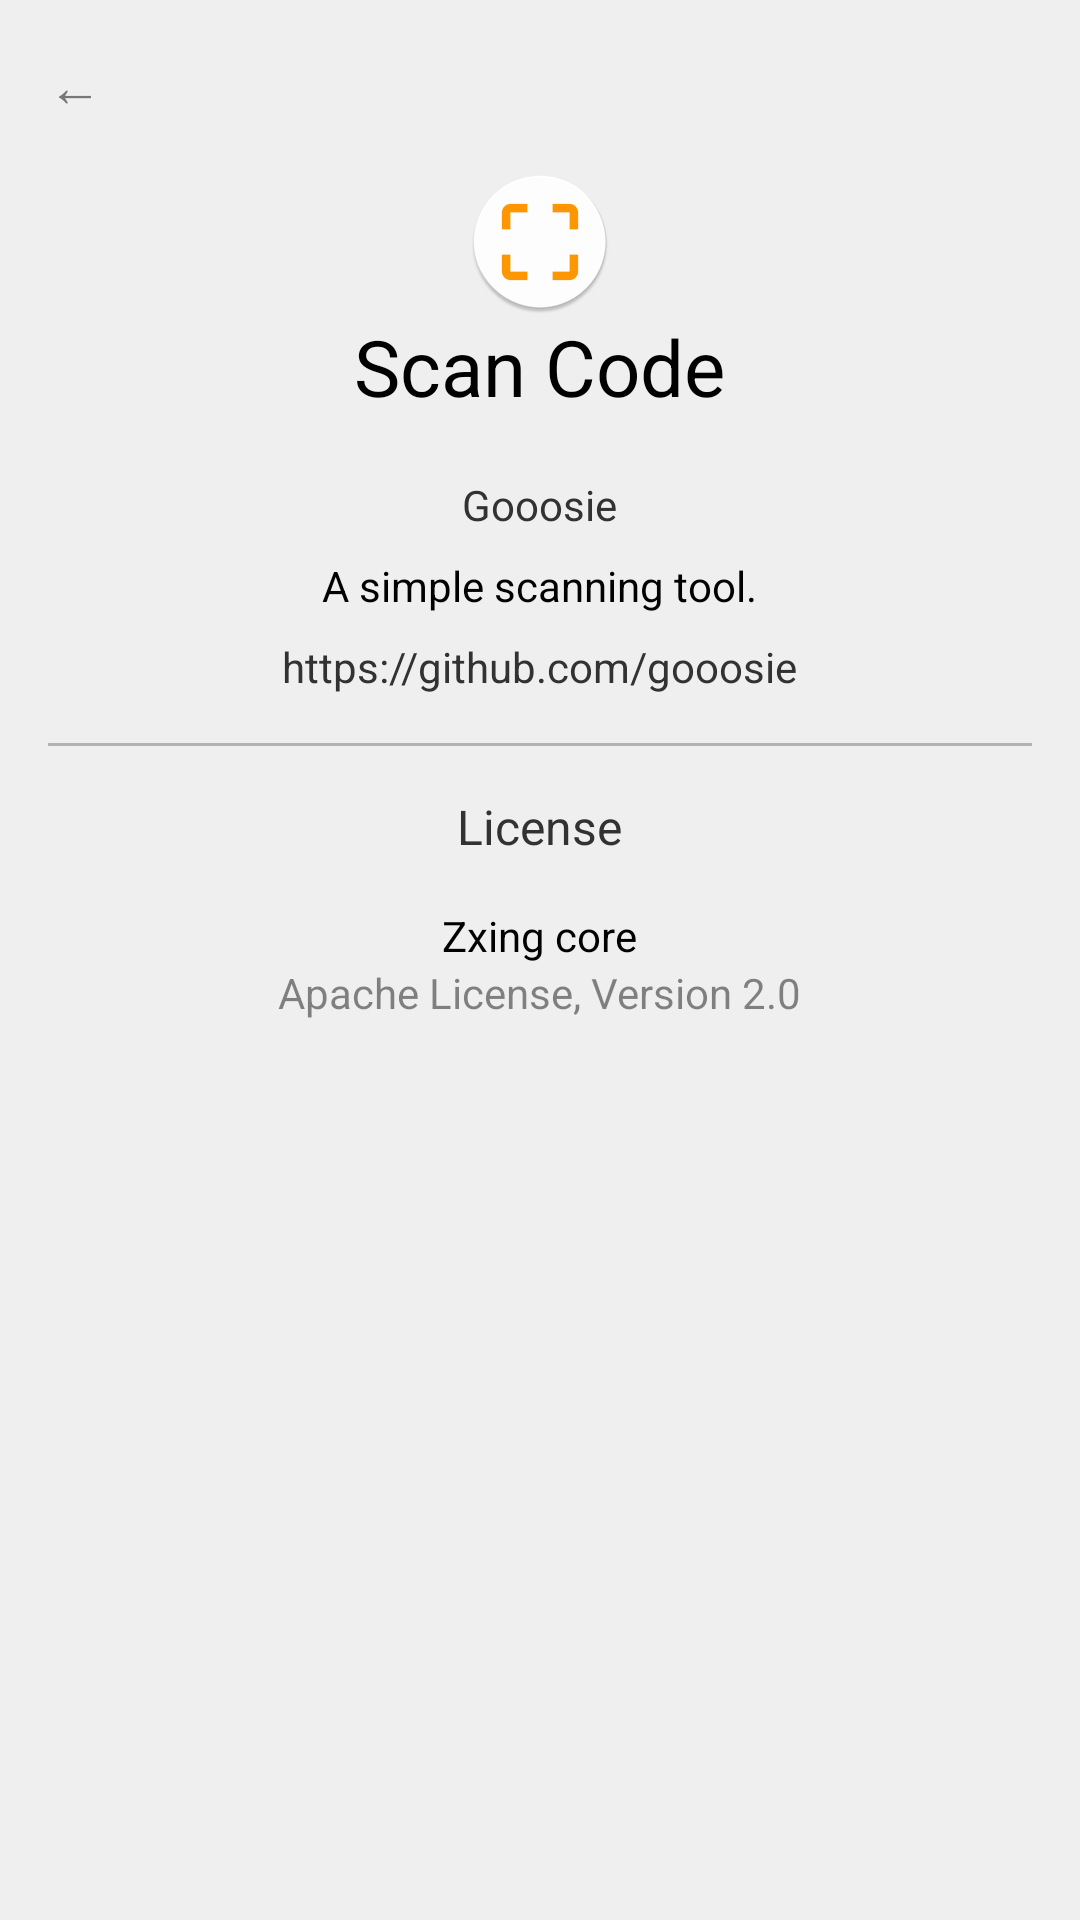

This screen was rendered from an Android layout file. Write that file and the resources it references.
<!-- AndroidManifest.xml: application theme BaseAppTheme -->
<!-- res/layout/activity_about.xml -->
<?xml version="1.0" encoding="utf-8"?>
<ScrollView xmlns:android="http://schemas.android.com/apk/res/android"
    xmlns:tools="http://schemas.android.com/tools"
    android:layout_width="match_parent"
    android:layout_height="match_parent"
    android:fitsSystemWindows="true"
    tools:context="com.example.scancode.ui.activity.AboutActivity">

    <LinearLayout
        android:layout_width="match_parent"
        android:layout_height="wrap_content"
        android:gravity="center_horizontal"
        android:orientation="vertical"
        android:paddingTop="16dp">

        <TextView
            android:id="@+id/text_btn_back"
            android:layout_width="match_parent"
            android:layout_height="wrap_content"
            android:paddingLeft="16dp"
            android:textSize="18sp"
            android:textColor="#777"
            android:layout_marginBottom="16dp"
            android:text="@string/about_back_lable"/>

        <ImageView
            android:layout_width="wrap_content"
            android:layout_height="wrap_content"
            android:contentDescription="@string/icon"
            android:src="@mipmap/ic_launcher" />

        <TextView
            android:id="@+id/about_name"
            android:layout_width="wrap_content"
            android:layout_height="wrap_content"
            android:text="@string/app_name"
            android:textColor="#000"
            android:textSize="26sp" />

        <TextView
            android:id="@+id/about_version"
            android:layout_width="wrap_content"
            android:layout_height="wrap_content" />

        <TextView
            android:id="@+id/about_author"
            android:layout_width="wrap_content"
            android:layout_height="wrap_content"
            android:text="Gooosie" />

        <TextView
            android:layout_width="wrap_content"
            android:layout_height="wrap_content"
            android:paddingBottom="8dp"
            android:paddingTop="8dp"
            android:text="@string/about_description"
            android:textColor="#000" />

        <TextView
            android:layout_width="wrap_content"
            android:layout_height="wrap_content"
            android:text="https://github.com/gooosie" />

        <View
            android:layout_width="match_parent"
            android:layout_height="1dp"
            android:layout_margin="16dp"
            android:background="#DAAA" />

        <TextView
            android:layout_width="wrap_content"
            android:layout_height="wrap_content"
            android:paddingBottom="16dp"
            android:text="@string/about_license"
            android:textSize="16sp" />

        <TextView
            android:layout_width="wrap_content"
            android:layout_height="wrap_content"
            android:text="Zxing core"
            android:textColor="#000"
            android:textSize="14sp" />

        <TextView
            android:layout_width="wrap_content"
            android:layout_height="wrap_content"
            android:paddingBottom="16dp"
            android:text="Apache License, Version 2.0"
            android:textColor="#7000" />

    </LinearLayout>

</ScrollView>
<!-- resources referenced by this layout -->
<resources>
  <!-- mipmap ic_launcher: png bitmap (mipmap-xxhdpi, 8963 bytes) -->
  <string name="about_back_lable" translatable="false">←</string>
  <string name="about_description">A simple scanning tool.</string>
  <string name="about_license">License</string>
  <string name="app_name">Scan Code</string>
  <string name="icon">icon</string>
  <style name="BaseAppTheme" parent="android:Theme.Holo.Light.NoActionBar">
          
          <item name="android:background">@color/colorBackground</item>
      </style>
  <color name="colorBackground">#EFEFEF</color>
</resources>
